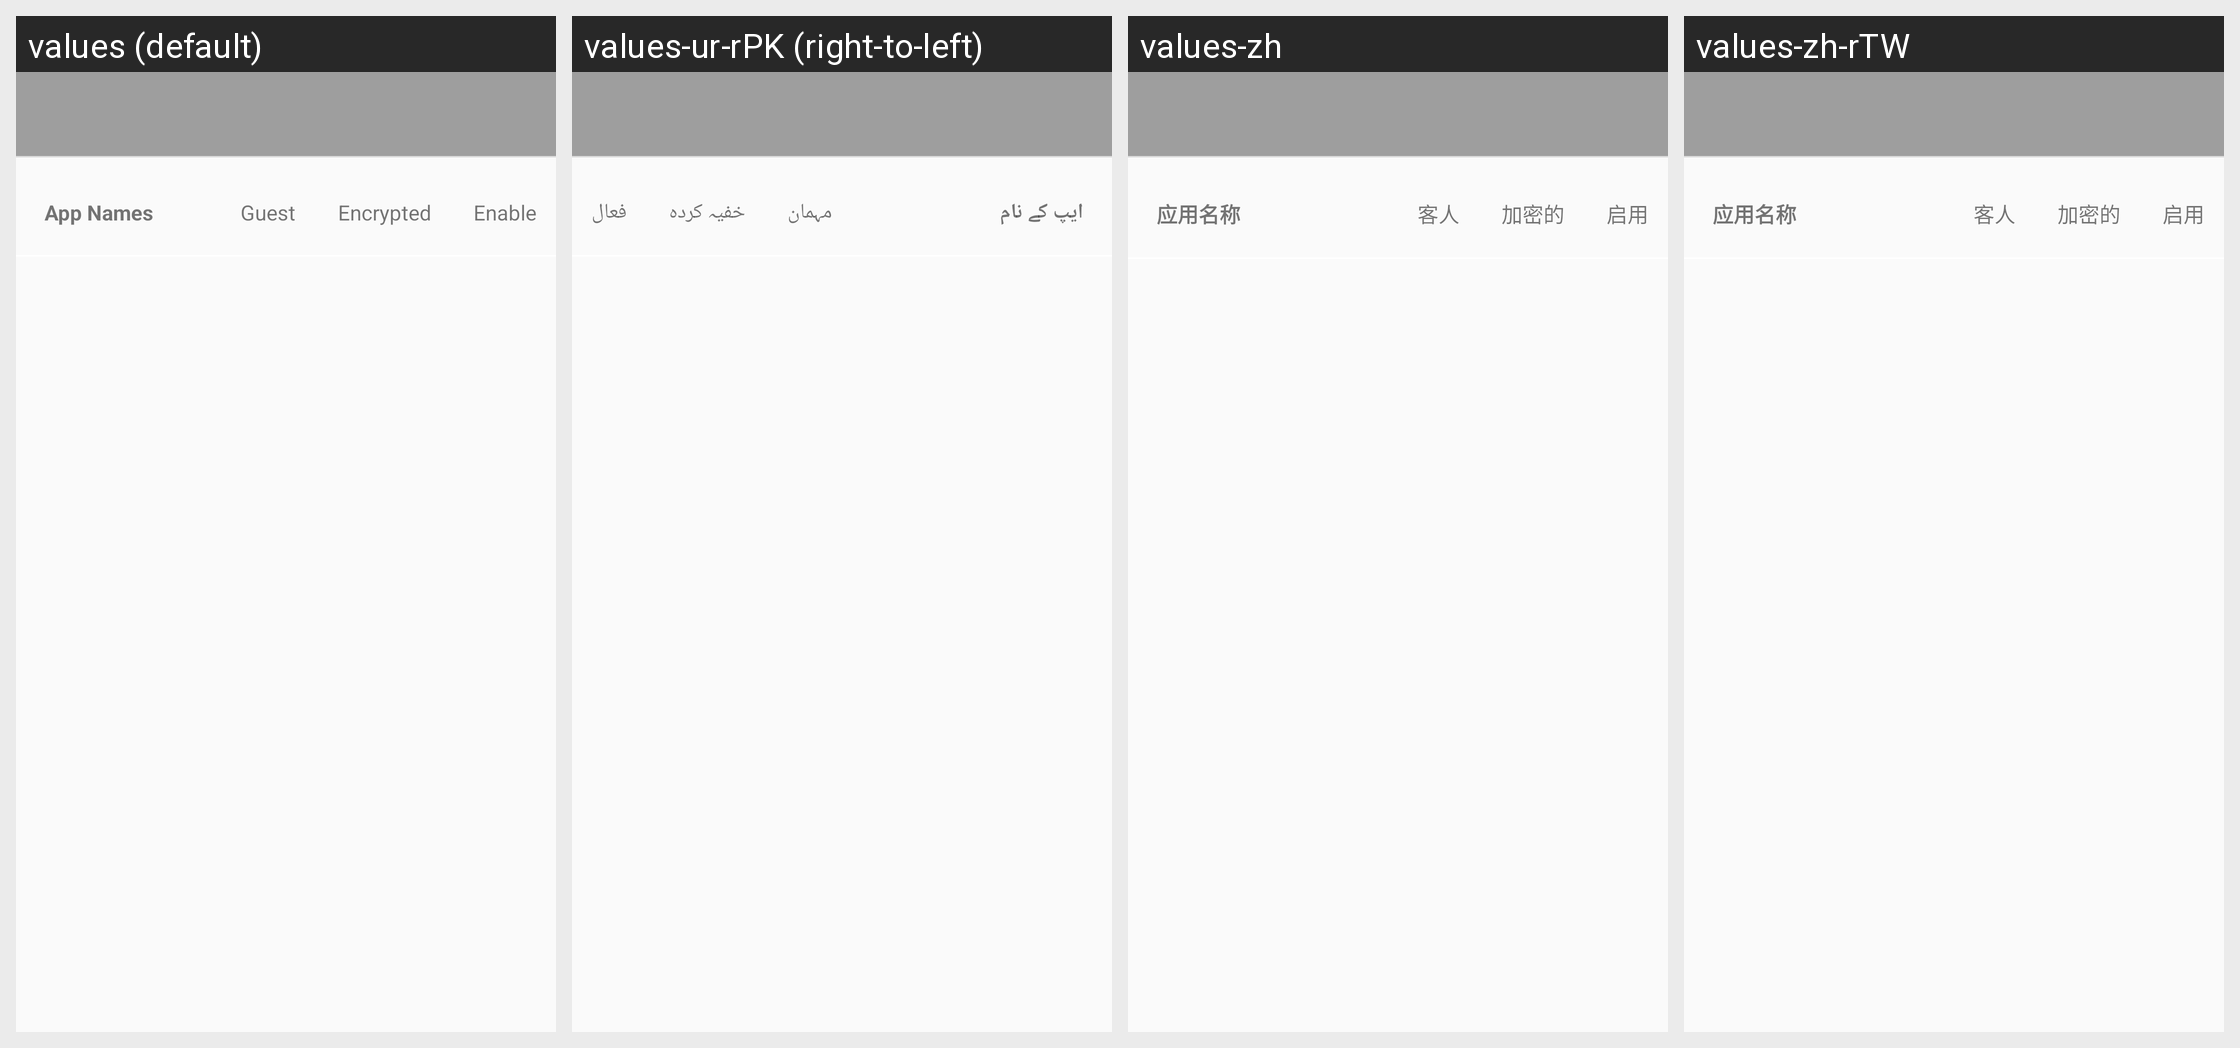

For this localized Android screen grid, give each drawn string resource with its value in every locale shown.
Android screen res/layout/activity_app_selection.xml rendered under 4 locales, left to right: values (default), values-ur-rPK (right-to-left), values-zh, values-zh-rTW. Device: Nexus 5 (rendered at 1080×1920; each locale shown at half size, 540×960, under a caption strip naming it); theme AppTheme.
Other locales in the repository, not shown: values-ar-rSA, values-bg, values-bn, values-de, values-el, values-es, values-fa-rIR, values-fr, values-ga, values-hi, values-hu, values-hy, values-in-rID, values-is, values-it, values-ja, values-ka, values-ko, values-ms, values-ne, values-nl, values-pl, values-ps, values-ro, values-ru, values-ru-rRU, values-sk, values-sv, values-tr, values-uk, values-vi, values-zh-rHK.
Strings drawn on this screen, with the default value and each locale's value (text and hints the layout hard-codes, and strings that could not be matched under every locale, appear in the picture but are not listed):

guest
  values: Guest
  values-ur-rPK: مہمان
  values-zh: 客人
  values-zh-rTW: 客人

encrypted
  values: Encrypted
  values-ur-rPK: خفیہ کردہ
  values-zh: 加密的
  values-zh-rTW: 加密的
